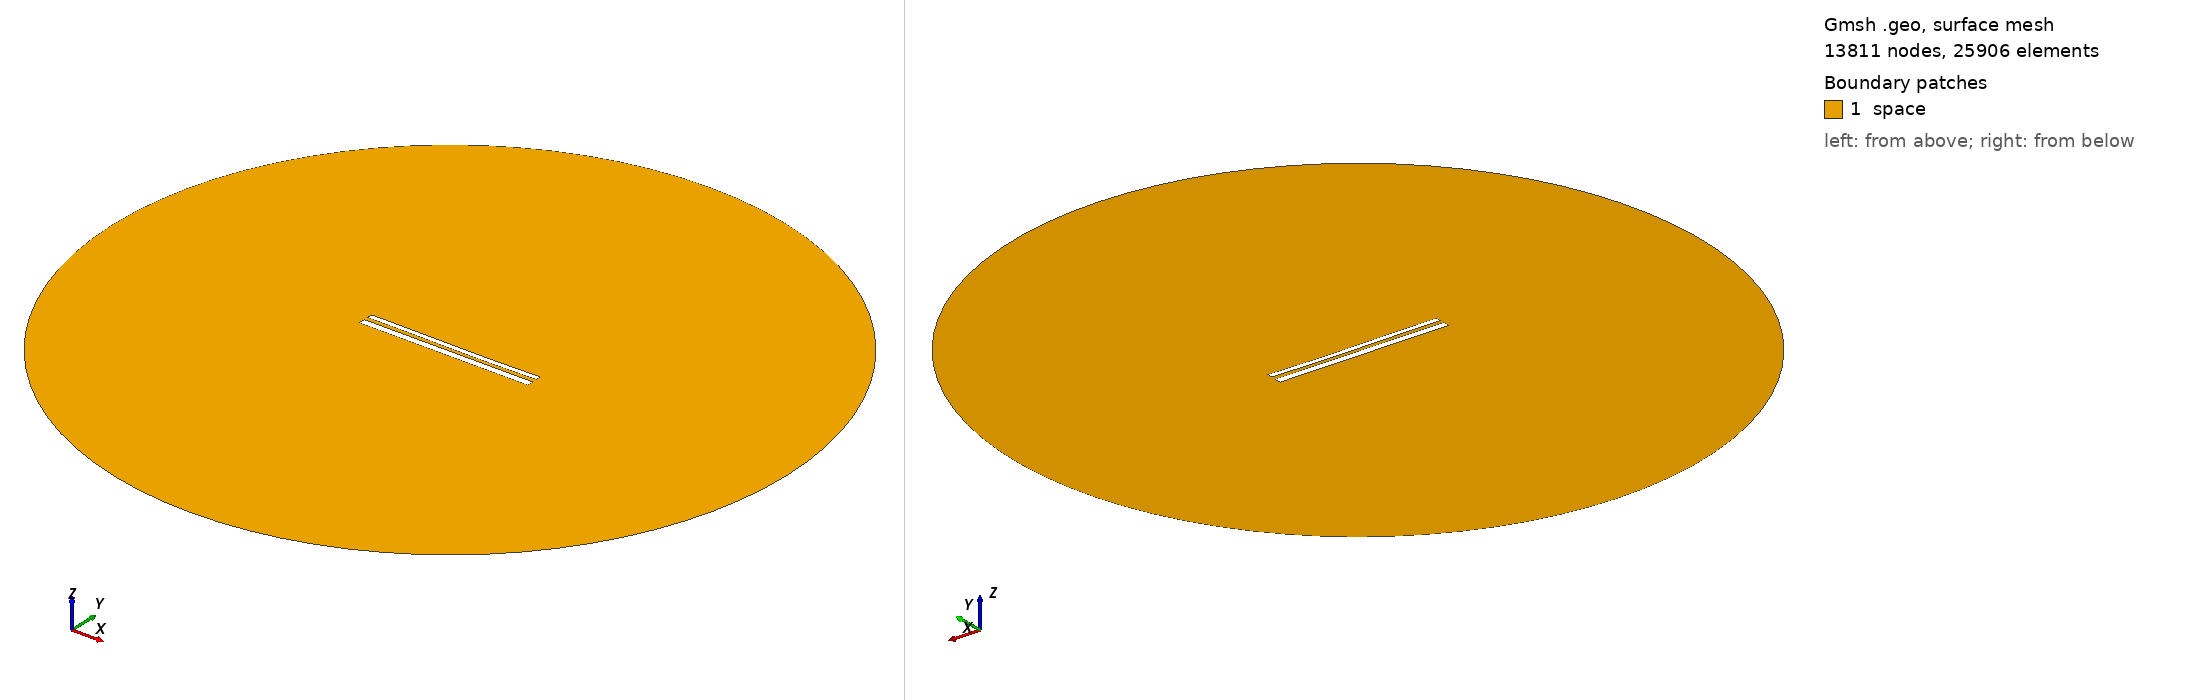

Gmsh geometry script, surface-meshed: 13811 nodes, 25906 surface elements. Boundary patches (legend numbers): 1 space. Left view from above one corner, right view from below the opposite corner. Legend entries are the model's physical surfaces. The drawing asked Gmsh for element sizes between 1% and 20% of the model's largest extent; the script's own settings can give other sizes.

=== 11393.geo (drawn) ===
//---------------------------------------
// Geometry kernel
//---------------------------------------

SetFactory("OpenCASCADE");



//---------------------------------------
// Parameters of the geometry
//---------------------------------------

// Overetch of the upper plate
overetch = 0.375;

// Distance between the plates
distance = 2.25;

// Discretization over the x axis (for the deformation)
nx = 50; 

// Length of the plate
L = 100 - overetch; 

// Number of modes
n = 4; 

// 1st mode coefficient
coeff(1) = -0.075;
beta(1) = 0.596864 * 3.1415926535 / L;

// 2nd mode coefficient
coeff(2) = -0.15;
beta(2) = 1.49418 * 3.1415926535 / L;

// 3rd mode coefficient
coeff(3) = 0.07499999999999998;
beta(3) = 2.50025 * 3.1415926535 / L;

// 4th mode coefficient
coeff(4) = 0.0;
beta(4) = 3.49999 * 3.1415926535 / L;



//---------------------------------------
// Upper plate (deformed rectangle)
//---------------------------------------

// Coordiantes of the upper plate
xmin = -50;
xmax = 50 - overetch;

// Height of the upper plate
yheight = 4 - 2 * overetch;

// Indexes of the points
UpperID[] = {};
LowerID[] = {};
LeftID[] = {};
RightID[] = {};

// Point index
p = 1;

// Horizontal edges
For i In {1:nx}
    x = xmin + (i-1)*(xmax - xmin)/(nx-1);

    y_bottom = distance / 2 + overetch;
    For j In {1:n}
        C = (Cosh(beta(j)*L) + Cos(beta(j)*L)) / (Sinh(beta(j)*L) + Sin(beta(j)*L));
        y_bottom  = y_bottom + coeff(j) * (Cosh(beta(j)*(x+50)) - Cos(beta(j)*(x+50)) - C * (Sinh(beta(j)*(x+50)) - Sin(beta(j)*(x+50))));
    EndFor

    y_top = y_bottom + yheight;

    Point(p) = {x, y_top, 0, 1.0};
    UpperID[i] = p;
    p = p + 1;

    Point(p) = {x, y_bottom, 0, 1.0};
    LowerID[i] = p;
    p = p + 1;
EndFor

// Create point lists
UpperPts[] = {}; LowerPts[] = {};
For i In {1:nx}
  UpperPts[] += {UpperID[i]};
  LowerPts[] += {LowerID[i]};
EndFor

// Build splines
Spline(1) = {UpperPts[]};
Spline(2) = {LowerPts[]};
Line(3) = {LowerPts[nx-1], UpperPts[nx-1]};
Line(4) = {LowerPts[0], UpperPts[0]};

// Build the plane surface
Curve Loop(1) = {2, 3, -1, -4};
Plane Surface(1) = {1};



//---------------------------------------
// Lower plate (rectangle)
//---------------------------------------

// Vertices
Point(1001) = {-50, -1, 0, 1.0};
Point(1002) = { 50, -1, 0, 1.0};
Point(1003) = { 50,  -5, 0, 1.0};
Point(1004) = {-50,  -5, 0, 1.0};

// Edges
Line(5) = {1001, 1002};
Line(6) = {1002, 1003};
Line(7) = {1003, 1004};
Line(8) = {1004, 1001};

// Plane surface
Line Loop(2) = {5, 6, 7, 8};
Plane Surface(2) = {2}; 



//---------------------------------------
// Outer (fictious) boundary
//---------------------------------------

// Points
Point(1005) = {0, 0, 0};       // Center
Point(1006) = {200, 0, 0};     // Start point
Point(1007) = {0, 200, 0};     // 90 degrees
Point(1008) = {-200, 0, 0};    // 180 degrees
Point(1009) = {0, -200, 0};    // 270 degrees

// Circle arcs (each needs start, center, end)
Circle(9) = {1006, 1005, 1007};
Circle(10) = {1007, 1005, 1008};
Circle(11) = {1008, 1005, 1009};
Circle(12) = {1009, 1005, 1006};

// Plane surface for the entire domain
Curve Loop(3) = {9, 10, 11, 12};
Surface(3) = {3};

// Subtract the plates from the whole domain to obtain the actual domain where we want to solve the equations
BooleanDifference{ Surface{3}; Delete; }{ Surface{1}; Surface{2}; Delete; }




//---------------------------------------
// Transfinite Lines/Curves
//---------------------------------------

// Set the number of points on the boundaries
r = 7;

// Plates
Transfinite Curve {1, 2} = 50*r Using Progression 1;
Transfinite Curve {3, 4} = 2*r Using Progression 1;
Transfinite Line {5, 7} = 50*r Using Progression 1;
Transfinite Line {6, 8} = 2*r Using Progression 1;

// Outer boundary
Transfinite Line {9, 10, 11, 12} = 20 Using Progression 1;



//---------------------------------------
// Physical groups
//---------------------------------------                

// Physical curves (boundaries)
Physical Line("force_segment", 10) = {2};
Physical Line("upper_plate", 11) = {1, 3, 4};
Physical Line("lower_plate", 12) = {5, 6, 7, 8};
Physical Line("boundary", 20) = {9, 10, 11, 12};

// Physical Surfaces
Physical Surface("space", 30) = {3};



//---------------------------------------
// 6. Generate the Mesh
//---------------------------------------

// 2D mesh generation
Mesh 2;
